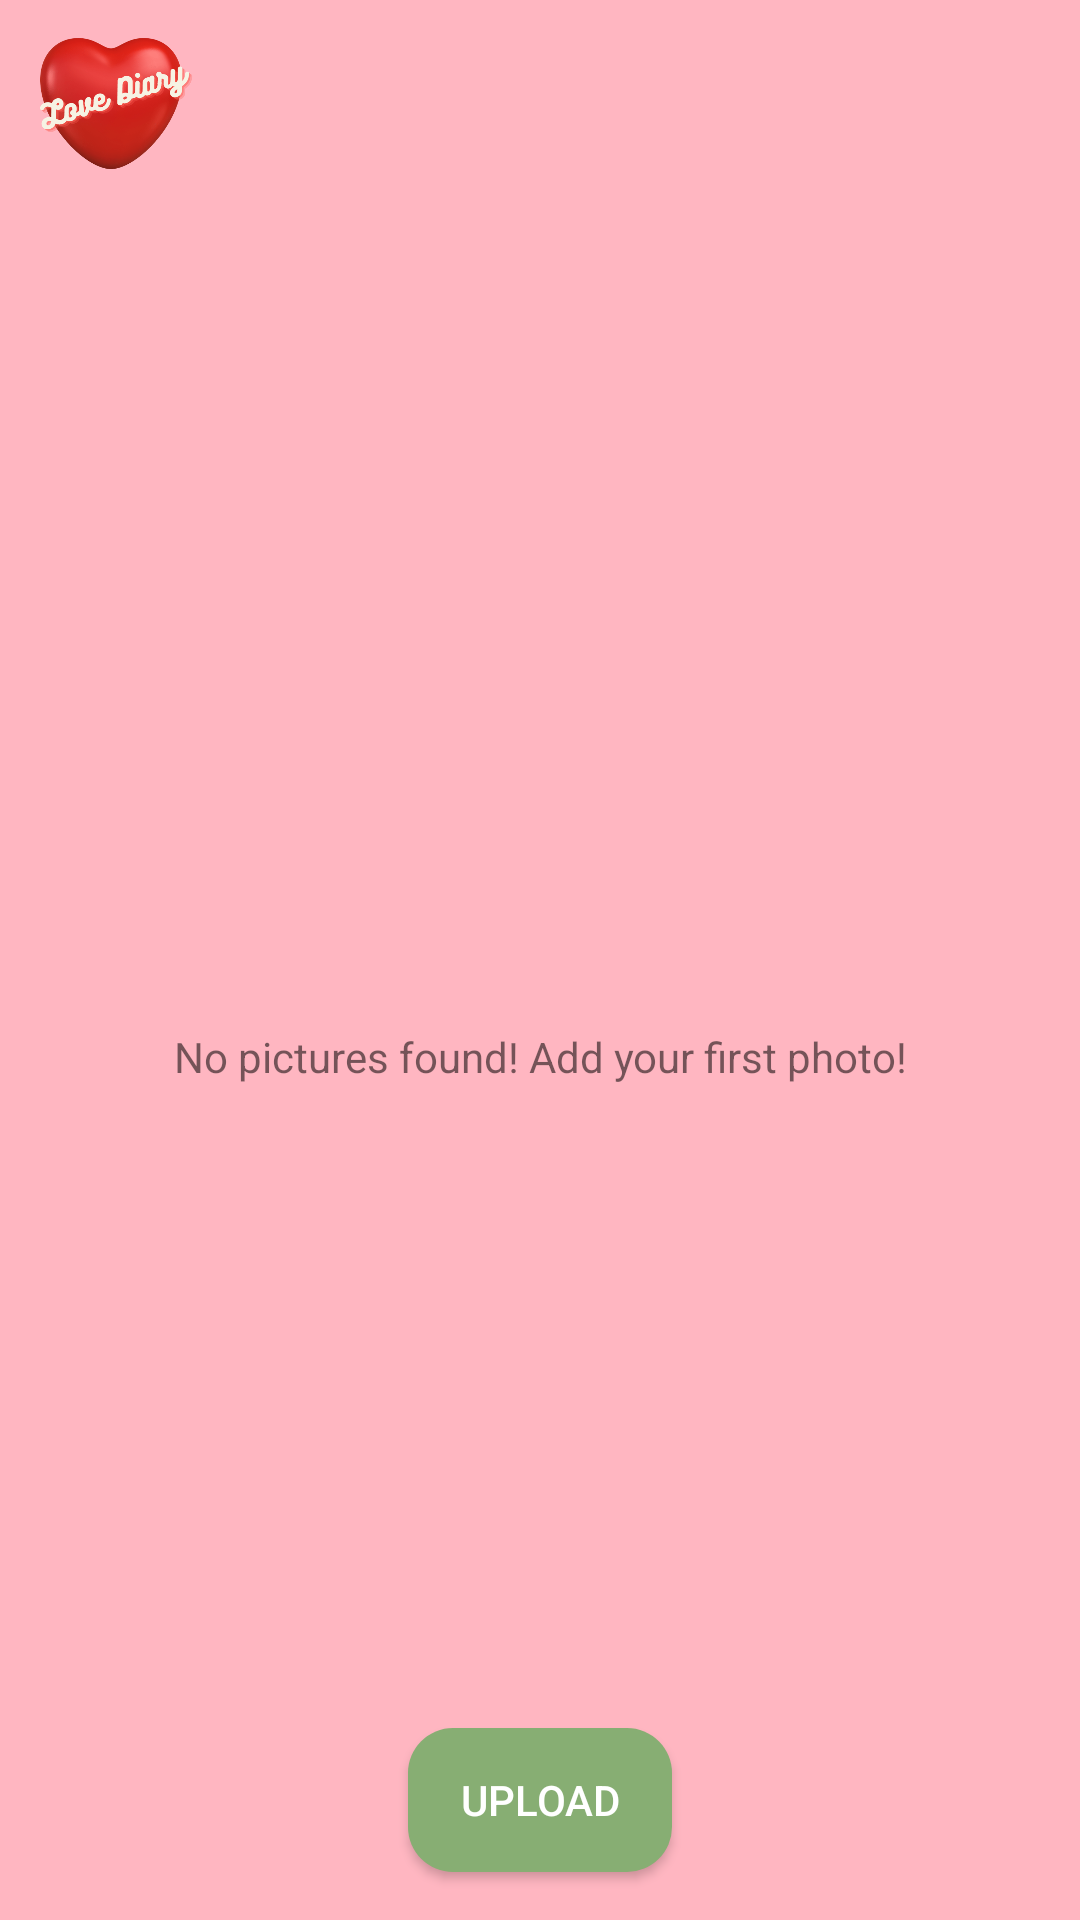

This screen was rendered from an Android layout file. Write that file and the resources it references.
<!-- AndroidManifest.xml: application theme Theme.LoveDiary -->
<!-- res/layout/fragment_gallery.xml -->
<?xml version="1.0" encoding="utf-8"?>
<androidx.constraintlayout.widget.ConstraintLayout xmlns:android="http://schemas.android.com/apk/res/android"
    xmlns:app="http://schemas.android.com/apk/res-auto"
    xmlns:tools="http://schemas.android.com/tools"
    android:layout_width="match_parent"
    android:layout_height="match_parent"
    android:background="@color/main_color">


    <ImageView
        android:id="@+id/imageView"
        android:layout_width="74dp"
        android:layout_height="59dp"
        android:layout_marginTop="5dp"
        app:layout_constraintStart_toStartOf="parent"
        app:layout_constraintTop_toTopOf="parent"
        app:srcCompat="@drawable/lovediarylogo" />

    <androidx.recyclerview.widget.RecyclerView
        android:id="@+id/gallery_list"
        android:layout_width="match_parent"
        android:layout_height="0dp"
        app:layout_constraintBottom_toTopOf="@+id/gallery_new"
        app:layout_constraintEnd_toEndOf="parent"
        app:layout_constraintHorizontal_bias="0.0"
        app:layout_constraintStart_toStartOf="parent"
        app:layout_constraintTop_toBottomOf="@+id/imageView" />

    <TextView
        android:id="@+id/gallery_indicator"
        android:layout_width="wrap_content"
        android:layout_height="wrap_content"
        android:text="No pictures found! Add your first photo!"
        app:layout_constraintBottom_toBottomOf="parent"
        app:layout_constraintEnd_toEndOf="parent"
        app:layout_constraintStart_toStartOf="parent"
        app:layout_constraintTop_toTopOf="@+id/gallery_list" />

    <androidx.appcompat.widget.AppCompatButton
        android:id="@+id/gallery_new"
        android:layout_width="wrap_content"
        android:layout_height="wrap_content"
        android:layout_marginBottom="16dp"
        android:background="@drawable/btn_main"
        android:text="UPLOAD"
        android:textColor="@color/white"
        app:layout_constraintBottom_toBottomOf="parent"
        app:layout_constraintEnd_toEndOf="parent"
        app:layout_constraintStart_toStartOf="parent" />

</androidx.constraintlayout.widget.ConstraintLayout>
<!-- resources referenced by this layout -->
<resources>
  <color name="main_color">#FFB6C1</color>
  <color name="white">#FFFFFFFF</color>
  <!-- drawable btn_main (drawable) -->
  <?xml version="1.0" encoding="utf-8"?>
  <shape xmlns:android="http://schemas.android.com/apk/res/android"
      android:shape="rectangle">
      <solid android:color="@color/third_color" />
      <corners android:radius="15dp"/>
  </shape>
  <!-- drawable lovediarylogo: png bitmap (drawable, 138982 bytes) -->
  <style name="Theme.LoveDiary" parent="Theme.MaterialComponents.DayNight.NoActionBar">
          
          <item name="colorPrimary">@color/purple_500</item>
          <item name="colorPrimaryVariant">@color/purple_700</item>
          <item name="colorOnPrimary">@color/white</item>
          
          <item name="colorSecondary">@color/teal_200</item>
          <item name="colorSecondaryVariant">@color/teal_700</item>
          <item name="colorOnSecondary">@color/black</item>
          
          <item name="android:statusBarColor" tools:targetApi="21">?attr/colorPrimaryVariant</item>
          
      </style>
  <color name="third_color">#87AE73</color>
  <color name="purple_500">#F01F1F</color>
  <color name="purple_700">#FFB6C1</color>
  <color name="teal_200">#FF03DAC5</color>
  <color name="teal_700">#FF018786</color>
  <color name="black">#FF000000</color>
</resources>
